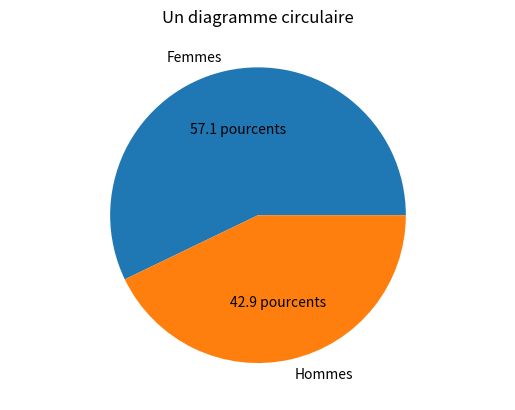

The script that saved this image:
import matplotlib.pyplot as plt
import seaborn as sns


# ages = [25, 65, 26, 26, 46, 37, 36, 36, 28, 28, 57, 37, 48, 48, 37, 28, 60,
#        25, 65, 46, 26, 46, 37, 36, 37, 29, 58, 47, 47, 48, 48, 47, 48, 60]

# fig, ax = plt.subplots()
# ax.hist(ages)
# plt.show()

fig, ax = plt.subplots()
ax.axis("equal")
ax.pie([24, 18],
        labels = ["Femmes", "Hommes"],
        autopct="%1.1f pourcents")
plt.title("Un diagramme circulaire")
plt.show()